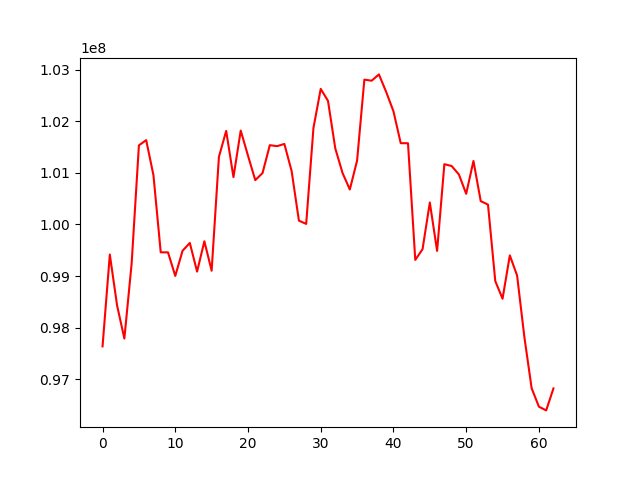

Source data for this figure (header and first rows):
, 0
0, 97637330
1, 99417245
2, 98429652
3, 97788793
4, 99243904
5, 101534465
6, 101635188
7, 100955237
8, 99460502
9, 99459663
10, 99002664
11, 99490430
12, 99641846
13, 99086607
14, 99674858
15, 99103723
16, 101310118
17, 101814383
18, 100918153
19, 101820692
20, 101333437
21, 100859665
22, 100998075
23, 101537428
24, 101518395
25, 101561729
26, 101034107
27, 100074606
28, 100011333
29, 101870938
30, 102629074
31, 102396234
32, 101475962
33, 100997914
34, 100678005
35, 101239111
36, 102808395
37, 102787083
38, 102909681
39, 102569454
40, 102195068
41, 101576382
42, 101575124
43, 99313170
44, 99520769
45, 100426198
46, 99487910
47, 101168743
48, 101133699
49, 100969480
50, 100595029
51, 101231455
52, 100452972
53, 100385175
54, 98903041
55, 98560686
56, 99401074
57, 99010702
58, 97819024
59, 96825181
... 3 more rows
